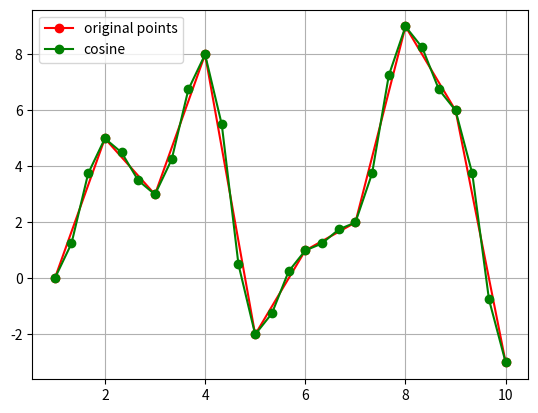

Generate this figure with matplotlib:
from math import pi, cos
import matplotlib.pyplot as plt
from numpy import linspace

def linearInterpolate(y1, y2, mu):
  return (y2 - y1) * mu + y1

def cosineInterpolate(y1, y2, mu):
  angle = mu * pi 
  mu2 = (1.0 - cos(angle)) * 0.5 # get new x-value based on cosine function
  return linearInterpolate(y1, y2, mu2)

def linear_interp_list(old_list, num_interp):
  num_old_points = len(old_list)
  new_list = [old_list[0]]
  for i in range(num_old_points-1):
    for j in range(1, num_interp+2):
      mu = float(j / (num_interp+1))
      lin_x = linearInterpolate(old_list[i], old_list[i+1], mu)
      new_list.append(lin_x)
  return new_list

def cosine_interp_list(old_list, num_interp):
  num_old_points = len(old_list)
  new_list = [old_list[0]]
  for i in range(num_old_points-1):
    for j in range(1, num_interp+2):
      mu = float(j / (num_interp+1))
      lin_x = cosineInterpolate(old_list[i], old_list[i+1], mu)
      new_list.append(lin_x)
  return new_list


def main():
  
  num_old_points = 10
  num_interp = 2

  oldx = linspace(1, num_old_points, num_old_points)
  oldy = [0, 5, 3, 8, -2, 1, 2, 9, 6, -3]
  newx = linear_interp_list(oldx, num_interp)
  # newy_linear = linear_interp_list(oldy, num_interp)
  newy_cosine = cosine_interp_list(oldy, num_interp)
  
  print(len(newy_cosine))
      
  plt.plot(oldx, oldy, 'ro-', label='original points')
  # plt.plot(newx, newy_linear, 'bo-', label='linear')
  plt.plot(newx, newy_cosine, 'go-', label='cosine')
  plt.legend()
  plt.grid()
  plt.show()
  
  
if __name__ == "__main__":
  main()